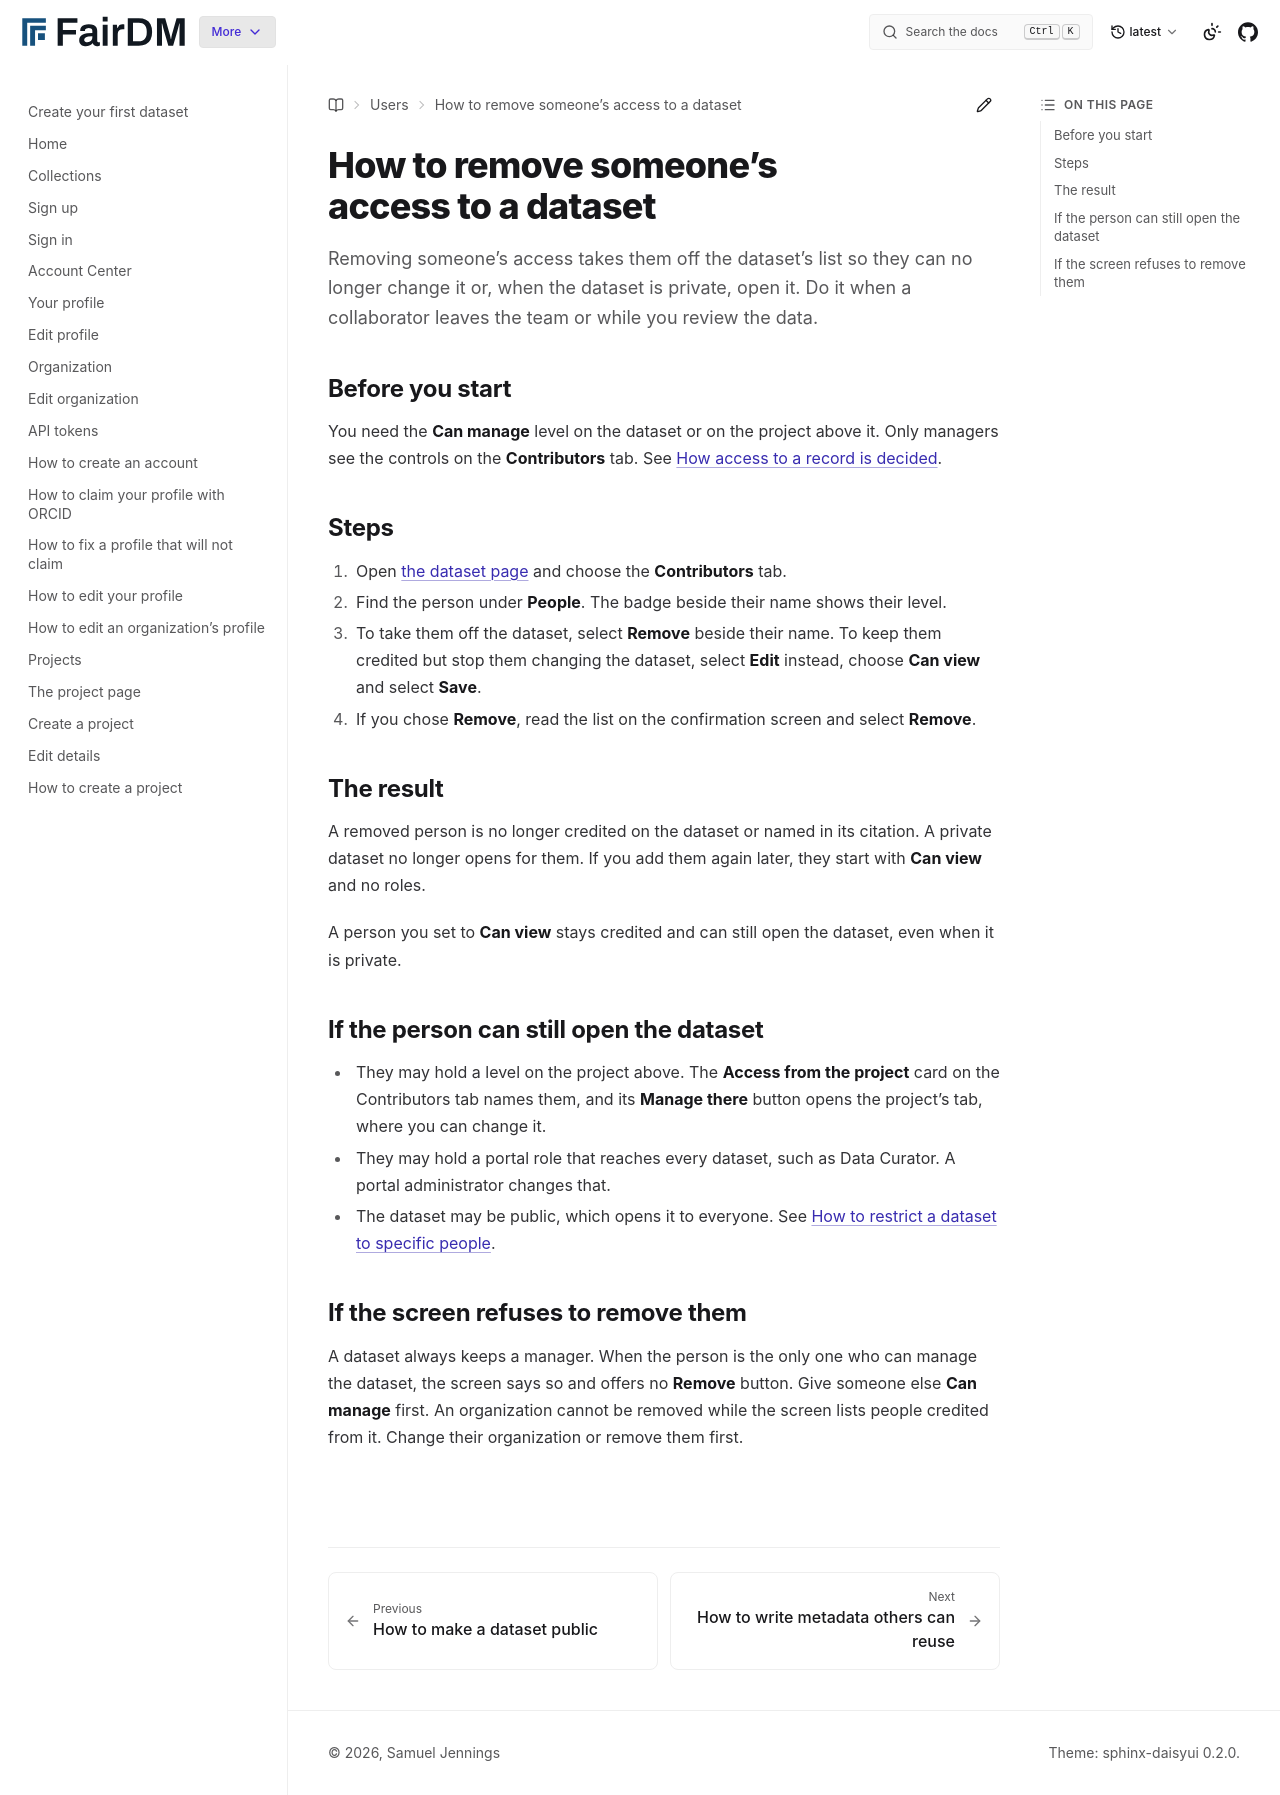

repository: FAIR-DM/fairdm · page: latest/users/datasets/remove-someones-access-to-a-dataset.html · generator: sphinx

# How to remove someone's access to a dataset

Removing someone's access takes them off the dataset's list so they can no longer change it or, when the dataset is private, open it. Do it when a collaborator leaves the team or while you review the data.

## Before you start

You need the **Can manage** level on the dataset or on the project above it. Only managers see the controls on the **Contributors** tab. See [How access to a record is decided](../../explanation/how-access-to-a-record-is-decided.md).

## Steps

1. Open [the dataset page](dataset.md) and choose the **Contributors** tab.
2. Find the person under **People**. The badge beside their name shows their level.
3. To take them off the dataset, select **Remove** beside their name. To keep them credited but stop them changing the dataset, select **Edit** instead, choose **Can view** and select **Save**.
4. If you chose **Remove**, read the list on the confirmation screen and select **Remove**.

## The result

A removed person is no longer credited on the dataset or named in its citation. A private dataset no longer opens for them. If you add them again later, they start with **Can view** and no roles.

A person you set to **Can view** stays credited and can still open the dataset, even when it is private.

## If the person can still open the dataset

- They may hold a level on the project above. The **Access from the project** card on the Contributors tab names them, and its **Manage there** button opens the project's tab, where you can change it.
- They may hold a portal role that reaches every dataset, such as Data Curator. A portal administrator changes that.
- The dataset may be public, which opens it to everyone. See [How to restrict a dataset to specific people](restrict-a-dataset-to-specific-people.md).

## If the screen refuses to remove them

A dataset always keeps a manager. When the person is the only one who can manage the dataset, the screen says so and offers no **Remove** button. Give someone else **Can manage** first. An organization cannot be removed while the screen lists people credited from it. Change their organization or remove them first.
